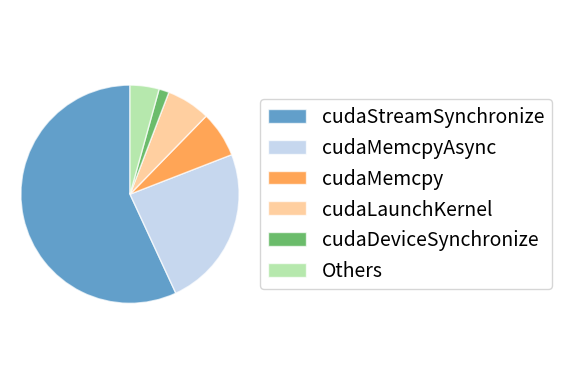

Write Python code to recreate this figure.
import matplotlib.pyplot as plt
from matplotlib.font_manager import FontProperties


labels = ['cudaStreamSynchronize', 'cudaMemcpyAsync', 'cudaMemcpy', 'cudaLaunchKernel', 'cudaDeviceSynchronize', 'Others']
sizes = [56.9, 24.0, 6.8, 6.5, 1.5, 4.3]
colors = plt.cm.tab20.colors  

custom_font = FontProperties(size=14)


fig, ax = plt.subplots()
wedges, texts, autotexts = ax.pie(sizes, labels=None, startangle=90, colors=colors, 
                                  wedgeprops={'edgecolor': 'white'}, 
                                #   autopct='%1.1f%%', 
                                  autopct='',
                                  textprops=dict(color="black"),
                                  pctdistance = 0.6)

for patch in wedges:
    patch.set_alpha(0.7)  

legend = plt.legend(wedges, labels, loc="center left", bbox_to_anchor=(1, 0.5), prop=custom_font)
for text in legend.get_texts():
    text.set_fontproperties(custom_font)


plt.subplots_adjust(right=0.5)


plt.axis('equal')


plt.savefig('moti3_improved.pdf', bbox_inches='tight')

